The GitHub repository 1Erge/treeleaf-classifier contains a labelled image folder "processed" with 32 categories: anhui barberry, beales barberry, big fruited holly, camphor tree, canadian poplar, castor aralia, chinese cinnamon, chinese horse chestnut, chinese redbud, chinese toon, chinese tulip tree, crape myrtle, deodar, ford woodlotus, ginkgo, glossy privet, goldenrain tree, japan arrowwood, japanese cheesewood, japanese flowering cherry, japanese maple, nanmu, oleander, peach, pubescent bamboo, southern magnolia, sweet osmanthus, tangerine, trident maple, true indigo, wintersweet, yew plum pine. Examples follow, each with its label.

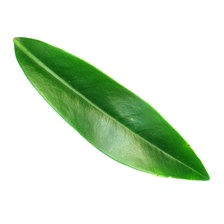
Label: ford woodlotus

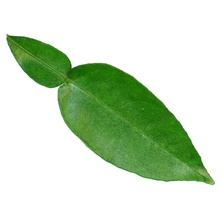
Label: tangerine

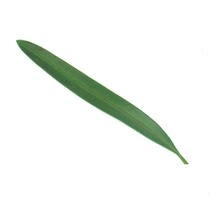
Label: yew plum pine

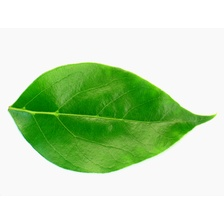
Label: camphor tree

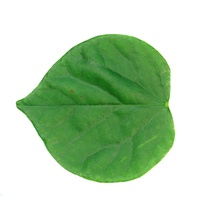
Label: chinese redbud

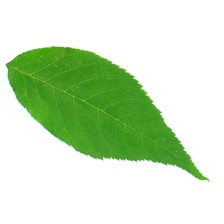
Label: japanese flowering cherry
